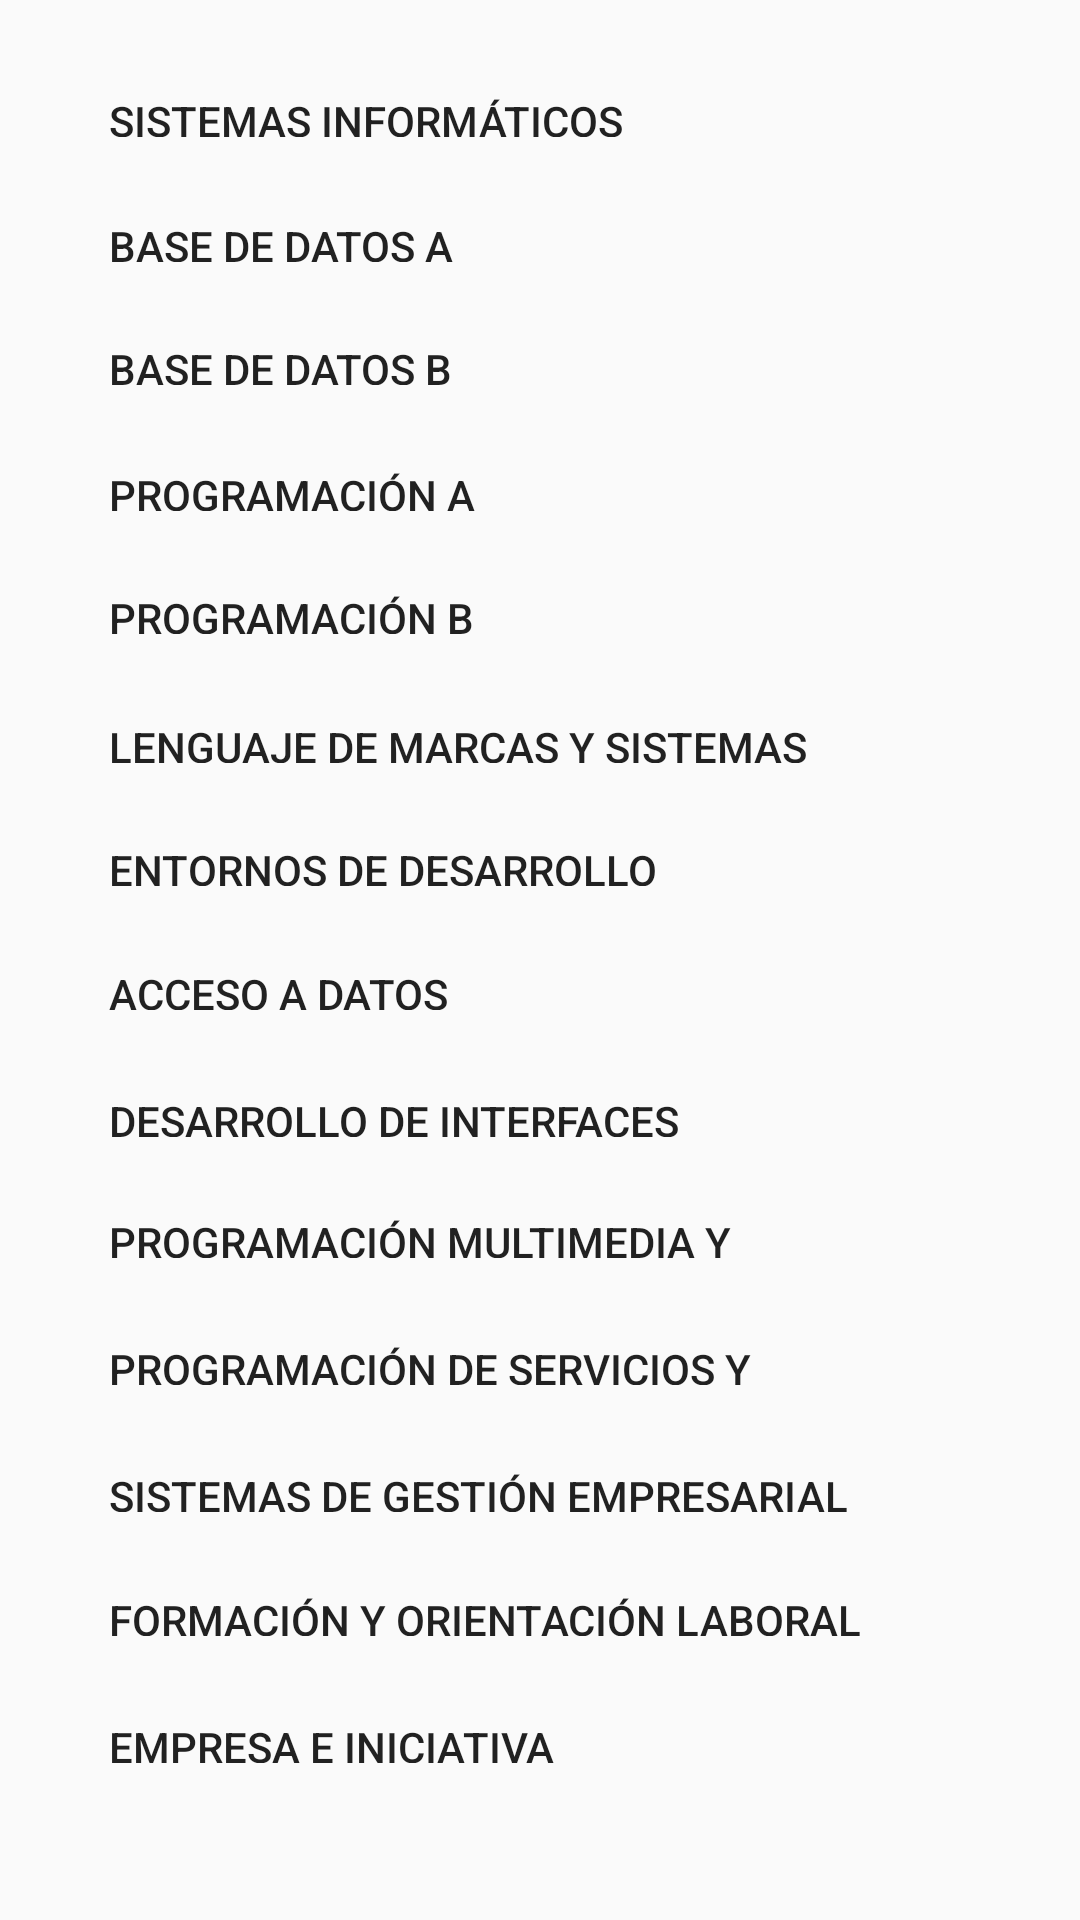

This screen was rendered from an Android layout file. Write that file and the resources it references.
<!-- AndroidManifest.xml: application theme Theme.Proyecto1 -->
<!-- res/layout/activity_dam.xml -->
<?xml version="1.0" encoding="utf-8"?>
<android.support.constraint.ConstraintLayout xmlns:android="http://schemas.android.com/apk/res/android"
    xmlns:app="http://schemas.android.com/apk/res-auto"
    xmlns:tools="http://schemas.android.com/tools"
    android:layout_width="match_parent"
    android:layout_height="match_parent"
    android:background="@drawable/papel"
    tools:context=".DAM">

    <Button
        android:id="@+id/buttonSistemasInformaticos"
        style="?android:attr/borderlessButtonStyle"
        android:layout_width="270dp"
        android:layout_height="35dp"
        android:gravity="left|center_vertical"
        android:paddingLeft="5dip"
        android:text="@string/buttonSistemasInformaticos"
        app:layout_constraintBottom_toBottomOf="parent"
        app:layout_constraintHorizontal_bias="0.349"
        app:layout_constraintLeft_toLeftOf="parent"
        app:layout_constraintRight_toRightOf="parent"
        app:layout_constraintTop_toTopOf="parent"
        app:layout_constraintVertical_bias="0.034" />

    <Button
        android:id="@+id/buttonBaseDatosA"
        style="?android:attr/borderlessButtonStyle"
        android:layout_width="270dp"
        android:layout_height="35dp"
        android:gravity="left|center_vertical"
        android:paddingLeft="5dip"
        android:text="@string/buttonBaseDatosA"
        app:layout_constraintBottom_toBottomOf="parent"
        app:layout_constraintHorizontal_bias="0.349"
        app:layout_constraintLeft_toLeftOf="parent"
        app:layout_constraintRight_toRightOf="parent"
        app:layout_constraintTop_toTopOf="parent"
        app:layout_constraintVertical_bias="0.103" />

    <Button
        android:id="@+id/buttonBaseDatosB"
        style="?android:attr/borderlessButtonStyle"
        android:layout_width="270dp"
        android:layout_height="35dp"
        android:gravity="left|center_vertical"
        android:paddingLeft="5dip"
        android:text="@string/buttonBaseDatosB"
        app:layout_constraintBottom_toBottomOf="parent"
        app:layout_constraintHorizontal_bias="0.349"
        app:layout_constraintLeft_toLeftOf="parent"
        app:layout_constraintRight_toRightOf="parent"
        app:layout_constraintTop_toTopOf="parent"
        app:layout_constraintVertical_bias="0.171" />

    <Button
        android:id="@+id/buttonProgramacionA"
        style="?android:attr/borderlessButtonStyle"
        android:layout_width="270dp"
        android:layout_height="35dp"
        android:gravity="left|center_vertical"
        android:paddingLeft="5dip"
        android:text="@string/buttonProgramacionA"
        app:layout_constraintBottom_toBottomOf="parent"
        app:layout_constraintHorizontal_bias="0.349"
        app:layout_constraintLeft_toLeftOf="parent"
        app:layout_constraintRight_toRightOf="parent"
        app:layout_constraintTop_toTopOf="parent"
        app:layout_constraintVertical_bias="0.240" />

    <Button
        android:id="@+id/buttonProgramacionB"
        style="?android:attr/borderlessButtonStyle"
        android:layout_width="270dp"
        android:layout_height="35dp"
        android:gravity="left|center_vertical"
        android:paddingLeft="5dip"
        android:text="@string/buttonProgramacionB"
        app:layout_constraintBottom_toBottomOf="parent"
        app:layout_constraintHorizontal_bias="0.349"
        app:layout_constraintLeft_toLeftOf="parent"
        app:layout_constraintRight_toRightOf="parent"
        app:layout_constraintTop_toTopOf="parent"
        app:layout_constraintVertical_bias="0.308" />

    <Button
        android:id="@+id/buttonLenguajeMarcas"
        style="?android:attr/borderlessButtonStyle"
        android:layout_width="270dp"
        android:layout_height="35dp"
        android:gravity="left|center_vertical"
        android:paddingLeft="5dip"
        android:text="@string/buttonLenguajeMarcas"
        app:layout_constraintBottom_toBottomOf="parent"
        app:layout_constraintHorizontal_bias="0.349"
        app:layout_constraintLeft_toLeftOf="parent"
        app:layout_constraintRight_toRightOf="parent"
        app:layout_constraintTop_toTopOf="parent"
        app:layout_constraintVertical_bias="0.379" />

    <Button
        android:id="@+id/buttonEntornosDesarrollo"
        style="?android:attr/borderlessButtonStyle"
        android:layout_width="270dp"
        android:layout_height="35dp"
        android:gravity="left|center_vertical"
        android:paddingLeft="5dip"
        android:text="@string/buttonEntornosDesarrollo"
        app:layout_constraintBottom_toBottomOf="parent"
        app:layout_constraintHorizontal_bias="0.349"
        app:layout_constraintLeft_toLeftOf="parent"
        app:layout_constraintRight_toRightOf="parent"
        app:layout_constraintTop_toTopOf="parent"
        app:layout_constraintVertical_bias="0.447" />

    <Button
        android:id="@+id/buttonAccesoDatos"
        style="?android:attr/borderlessButtonStyle"
        android:layout_width="270dp"
        android:layout_height="35dp"
        android:gravity="left|center_vertical"
        android:paddingLeft="5dip"
        android:text="@string/buttonAccesoDatos"
        app:layout_constraintBottom_toBottomOf="parent"
        app:layout_constraintHorizontal_bias="0.349"
        app:layout_constraintLeft_toLeftOf="parent"
        app:layout_constraintRight_toRightOf="parent"
        app:layout_constraintTop_toTopOf="parent"
        app:layout_constraintVertical_bias="0.515" />

    <Button
        android:id="@+id/buttonDesarrolloInterfaces"
        style="?android:attr/borderlessButtonStyle"
        android:layout_width="270dp"
        android:layout_height="35dp"
        android:gravity="left|center_vertical"
        android:paddingLeft="5dip"
        android:text="@string/buttonDesarrolloInterfaces"
        app:layout_constraintBottom_toBottomOf="parent"
        app:layout_constraintHorizontal_bias="0.349"
        app:layout_constraintLeft_toLeftOf="parent"
        app:layout_constraintRight_toRightOf="parent"
        app:layout_constraintTop_toTopOf="parent"
        app:layout_constraintVertical_bias="0.585" />

    <Button
        android:id="@+id/buttonProgramacionMultimedia"
        style="?android:attr/borderlessButtonStyle"
        android:layout_width="270dp"
        android:layout_height="35dp"
        android:gravity="left|center_vertical"
        android:paddingLeft="5dip"
        android:text="@string/buttonProgramacionMultimedia"
        app:layout_constraintBottom_toBottomOf="parent"
        app:layout_constraintHorizontal_bias="0.349"
        app:layout_constraintLeft_toLeftOf="parent"
        app:layout_constraintRight_toRightOf="parent"
        app:layout_constraintTop_toTopOf="parent"
        app:layout_constraintVertical_bias="0.652" />

    <Button
        android:id="@+id/buttonProgramacionServicios"
        style="?android:attr/borderlessButtonStyle"
        android:layout_width="270dp"
        android:layout_height="35dp"
        android:gravity="left|center_vertical"
        android:paddingLeft="5dip"
        android:text="@string/buttonProgramacionServicios"
        app:layout_constraintBottom_toBottomOf="parent"
        app:layout_constraintHorizontal_bias="0.349"
        app:layout_constraintLeft_toLeftOf="parent"
        app:layout_constraintRight_toRightOf="parent"
        app:layout_constraintTop_toTopOf="parent"
        app:layout_constraintVertical_bias="0.722" />

    <Button
        android:id="@+id/buttonSistemasGestion"
        style="?android:attr/borderlessButtonStyle"
        android:layout_width="270dp"
        android:layout_height="35dp"
        android:gravity="left|center_vertical"
        android:paddingLeft="5dip"
        android:text="@string/buttonSistemasGestion"
        app:layout_constraintBottom_toBottomOf="parent"
        app:layout_constraintHorizontal_bias="0.349"
        app:layout_constraintLeft_toLeftOf="parent"
        app:layout_constraintRight_toRightOf="parent"
        app:layout_constraintTop_toTopOf="parent"
        app:layout_constraintVertical_bias="0.792" />

    <Button
        android:id="@+id/buttonFOL"
        style="?android:attr/borderlessButtonStyle"
        android:layout_width="270dp"
        android:layout_height="35dp"
        android:gravity="left|center_vertical"
        android:paddingLeft="5dip"
        android:text="@string/buttonFOL"
        app:layout_constraintBottom_toBottomOf="parent"
        app:layout_constraintHorizontal_bias="0.349"
        app:layout_constraintLeft_toLeftOf="parent"
        app:layout_constraintRight_toRightOf="parent"
        app:layout_constraintTop_toTopOf="parent"
        app:layout_constraintVertical_bias="0.860" />

    <Button
        android:id="@+id/buttonEIE"
        style="?android:attr/borderlessButtonStyle"
        android:layout_width="270dp"
        android:layout_height="35dp"
        android:gravity="left|center_vertical"
        android:paddingLeft="5dip"
        android:text="@string/buttonEIE"
        app:layout_constraintBottom_toBottomOf="parent"
        app:layout_constraintHorizontal_bias="0.349"
        app:layout_constraintLeft_toLeftOf="parent"
        app:layout_constraintRight_toRightOf="parent"
        app:layout_constraintTop_toTopOf="parent"
        app:layout_constraintVertical_bias="0.930" />

</android.support.constraint.ConstraintLayout>
<!-- resources referenced by this layout -->
<resources>
  <string name="buttonAccesoDatos">Acceso a datos</string>
  <string name="buttonBaseDatosA">Base de datos A</string>
  <string name="buttonBaseDatosB">Base de datos B</string>
  <string name="buttonDesarrolloInterfaces">Desarrollo de interfaces</string>
  <string name="buttonEIE">Empresa e iniciativa emprendedora</string>
  <string name="buttonEntornosDesarrollo">Entornos de desarrollo</string>
  <string name="buttonFOL">Formación y orientación laboral</string>
  <string name="buttonLenguajeMarcas">Lenguaje de marcas y sistemas de gestión de información</string>
  <string name="buttonProgramacionA">Programación A</string>
  <string name="buttonProgramacionB">Programación B</string>
  <string name="buttonProgramacionMultimedia">Programación multimedia y dispositivos móviles</string>
  <string name="buttonProgramacionServicios">Programación de servicios y procesos</string>
  <string name="buttonSistemasGestion">Sistemas de gestión empresarial</string>
  <string name="buttonSistemasInformaticos">Sistemas informáticos</string>
  <style name="Theme.Proyecto1" parent="Theme.AppCompat.Light.DarkActionBar">
          
          <item name="colorPrimary">@color/marron_arenoso</item>
          <item name="colorPrimaryDark">@color/salmon_suave</item>
          <item name="colorAccent">@color/teal_200</item>
          
      </style>
  <color name="marron_arenoso">#F4A460</color>
  <color name="salmon_suave">#FFA07A</color>
  <color name="teal_200">#FF03DAC5</color>
</resources>
